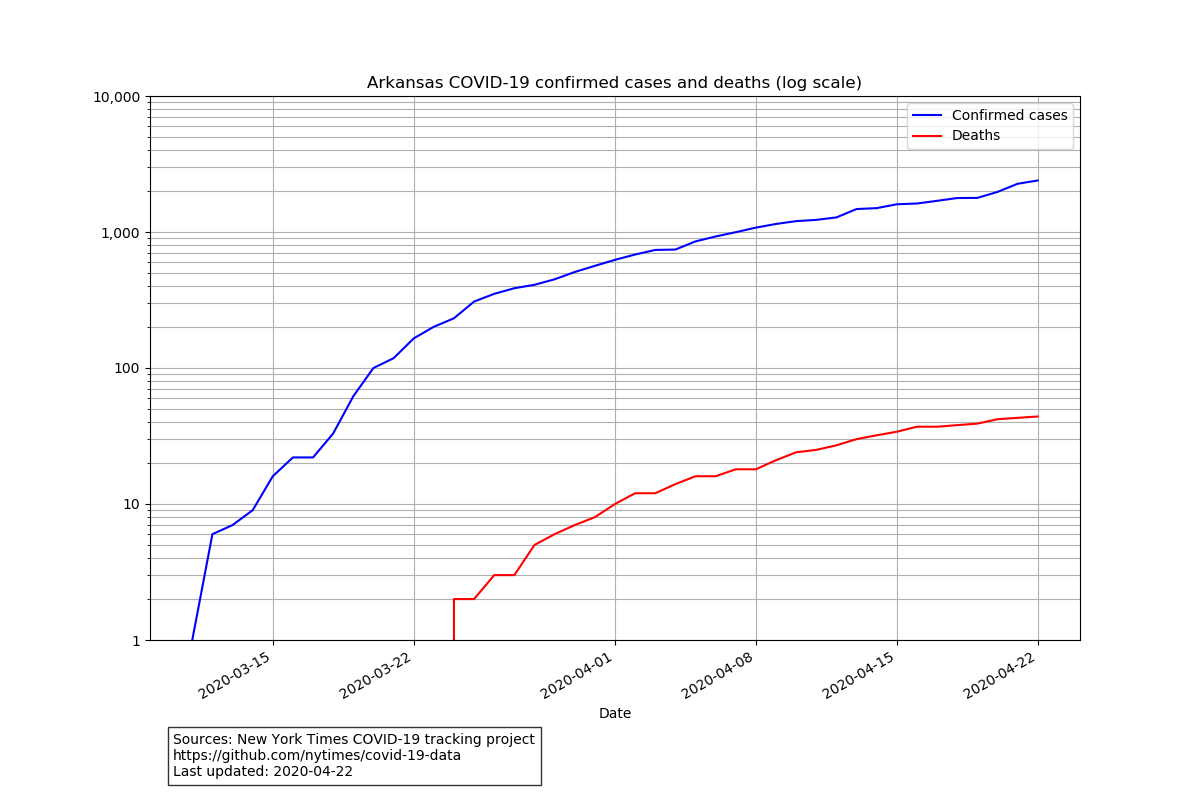

Data behind this chart, as committed beside it:
date, cases, deaths
2020-03-11, 1, 0
2020-03-12, 6, 0
2020-03-13, 7, 0
2020-03-14, 9, 0
2020-03-15, 16, 0
2020-03-16, 22, 0
2020-03-17, 22, 0
2020-03-18, 33, 0
2020-03-19, 62, 0
2020-03-20, 100, 0
2020-03-21, 118, 0
2020-03-22, 165, 0
2020-03-23, 201, 0
2020-03-24, 232, 2
2020-03-25, 308, 2
2020-03-26, 351, 3
2020-03-27, 386, 3
2020-03-28, 409, 5
2020-03-29, 449, 6
2020-03-30, 508, 7
2020-03-31, 564, 8
2020-04-01, 624, 10
2020-04-02, 683, 12
2020-04-03, 738, 12
2020-04-04, 743, 14
2020-04-05, 853, 16
2020-04-06, 927, 16
2020-04-07, 997, 18
2020-04-08, 1077, 18
2020-04-09, 1146, 21
2020-04-10, 1202, 24
2020-04-11, 1228, 25
2020-04-12, 1280, 27
2020-04-13, 1475, 30
2020-04-14, 1498, 32
2020-04-15, 1599, 34
2020-04-16, 1620, 37
2020-04-17, 1695, 37
2020-04-18, 1777, 38
2020-04-19, 1781, 39
2020-04-20, 1971, 42
2020-04-21, 2262, 43
2020-04-22, 2392, 44
